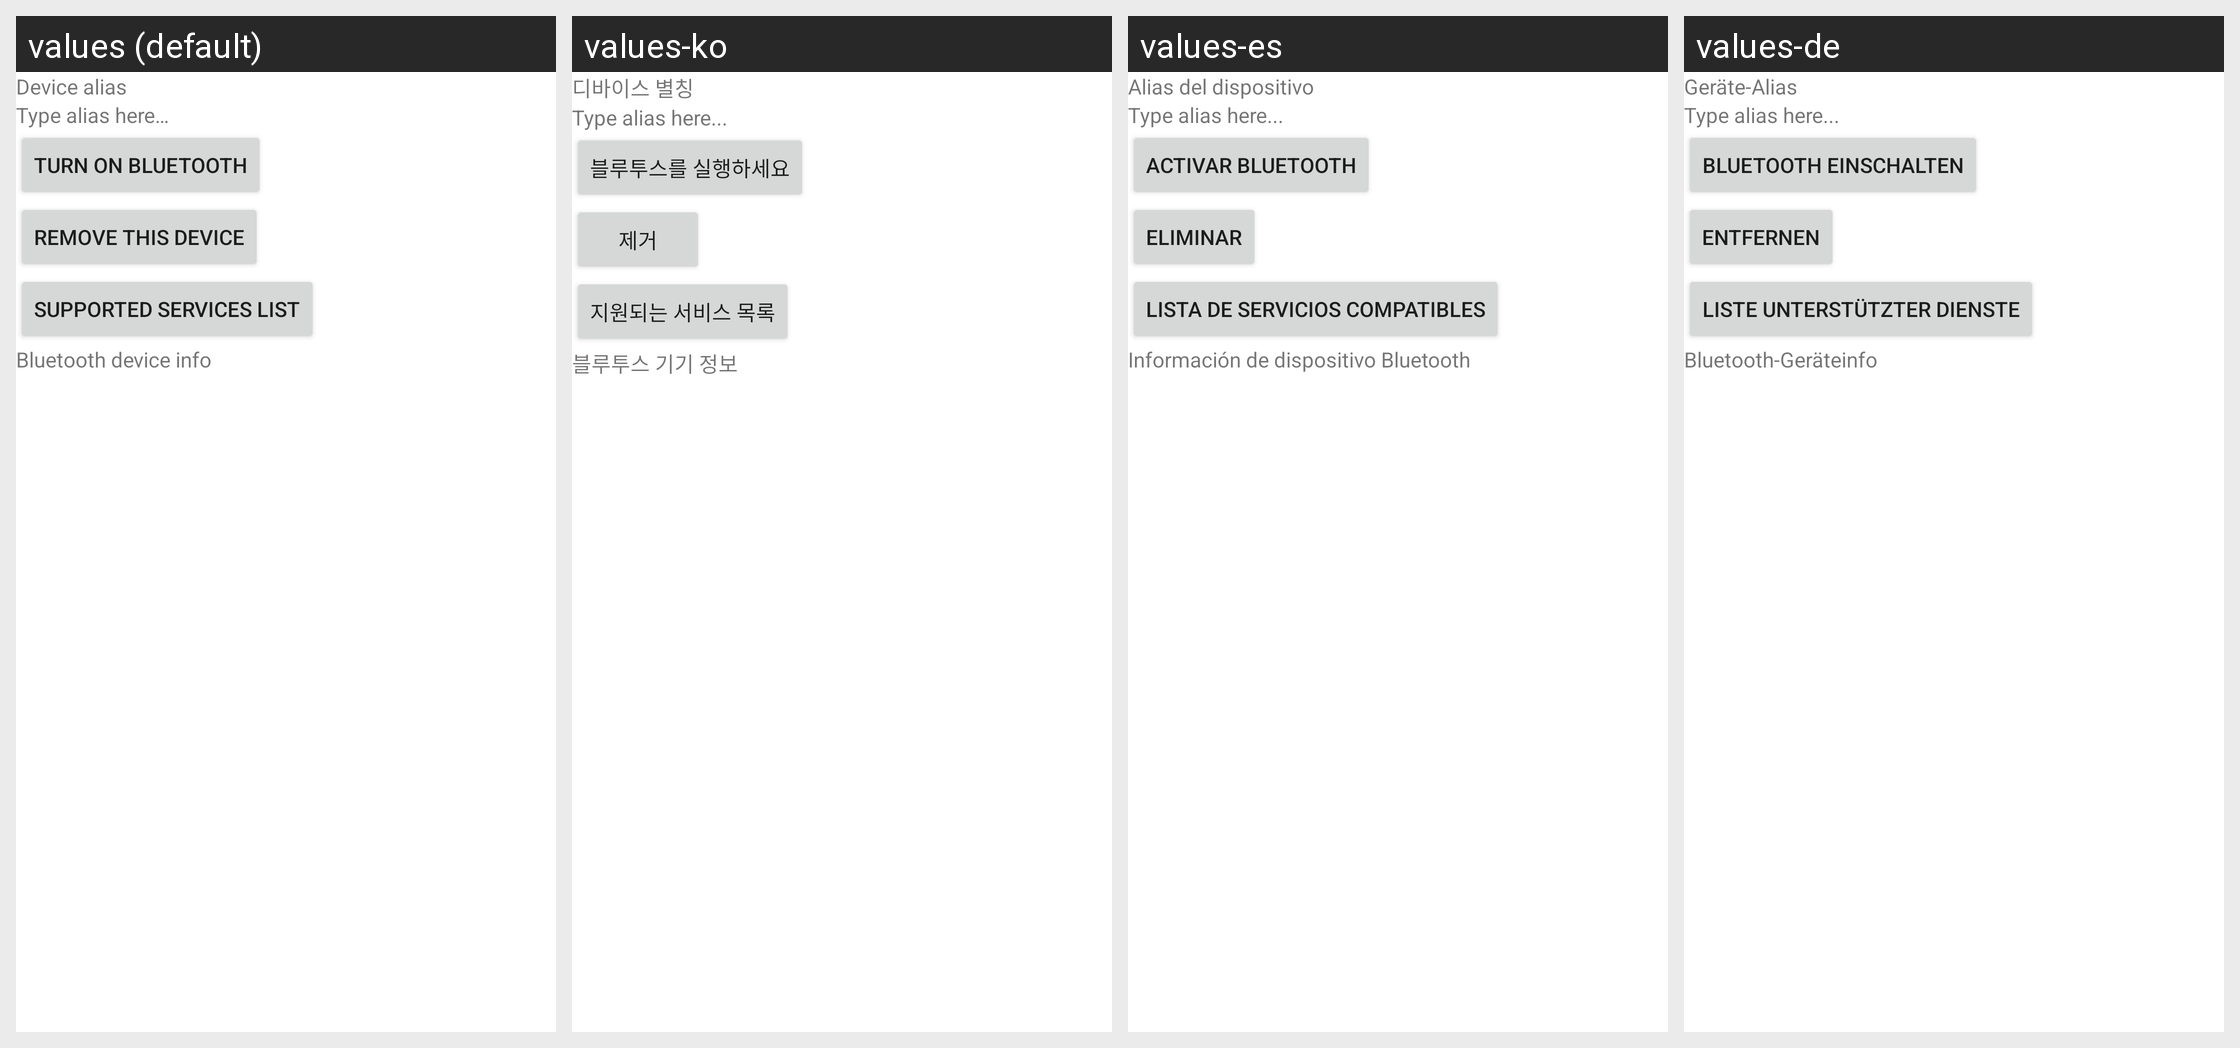

Translations of the strings shown on this Android screen, per locale in the grid:
Android screen res/layout/bluetooth_device_info.xml rendered under 4 locales, left to right: values (default), values-ko, values-es, values-de. Device: Nexus 5 (rendered at 1080×1920; each locale shown at half size, 540×960, under a caption strip naming it); theme Theme.MaterialComponents.DayNight.NoActionBar.
Other locales in the repository, not shown: values-en-rUS, values-fr, values-it.
Strings drawn on this screen, with the default value and each locale's value (text and hints the layout hard-codes, and strings that could not be matched under every locale, appear in the picture but are not listed):

bluetooth_device_info_alias
  values: Device alias
  values-ko: 디바이스 별칭
  values-es: Alias del dispositivo
  values-de: Geräte-Alias

bluetooth_device_info_no_alias
  values: Type alias here…
  values-ko: Type alias here...
  values-es: Type alias here...
  values-de: Type alias here...

bluetooth_device_info_connectButton_text
  values: Turn on Bluetooth
  values-ko: 블루투스를 실행하세요
  values-es: Activar Bluetooth
  values-de: Bluetooth einschalten

bluetooth_device_info_delete
  values: Remove this device
  values-ko: 제거
  values-es: Eliminar
  values-de: Entfernen

bluetooth_device_info_sdp
  values: Supported services list
  values-ko: 지원되는 서비스 목록
  values-es: Lista de servicios compatibles
  values-de: Liste unterstützter Dienste

bluetooth_device_info
  values: Bluetooth device info
  values-ko: 블루투스 기기 정보
  values-es: Información de dispositivo Bluetooth
  values-de: Bluetooth-Geräteinfo
